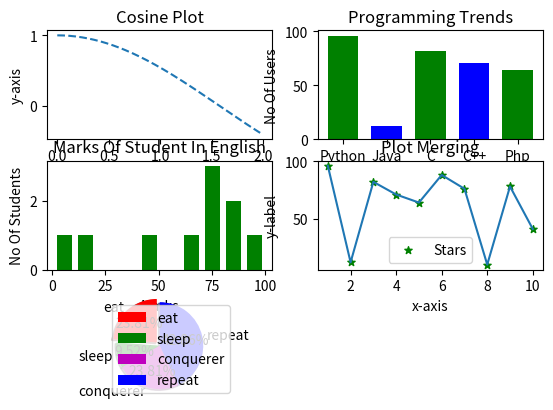

Here is the Python script that generated this plot:
import matplotlib.pyplot as plt
import numpy as np

plt.subplot(3,2,1)

x1 = np.arange(0.0,2.0,0.01)
y1 = np.cos(x1)

plt.plot(x1,y1,'--')
plt.xlabel('x-axis')
plt.ylabel('y-axis')
plt.title('Cosine Plot')


plt.subplot(3,2,2)

x2 = np.arange(1,6)
np.random.seed(101)
y2 = np.random.randint(1,100,5)
languages = ['Python','Java','C','C++','Php']

plt.bar(x2,y2,tick_label=languages,width=0.7,color=['green','blue'])
plt.xlabel('Language')
plt.ylabel('No Of Users')
plt.title('Programming Trends')

plt.subplot(3,2,3)
np.random.seed(101)
x3 = np.random.randint(1,100,10)
range = (1,100)
bins = 10

plt.hist(x3 , bins , range , color='green' , histtype='bar' , rwidth=0.7)
plt.xlabel('Marks')
plt.ylabel('No Of Students')
plt.title('Marks Of Student In English')

plt.subplot(3,2,4)

x4 = np.arange(1,11)
np.random.seed(101)
y4 = np.random.randint(1,100,10)

plt.plot(x4,y4)
plt.scatter(x4,y4,label='Stars',color='green',marker='*',s=30)
plt.xlabel('x-axis')
plt.ylabel('y-label')
plt.title('Plot Merging')
plt.legend()

plt.subplot(3,2,5)
activities = ['eat','sleep','conquerer','repeat']
slices = [5,2,5,9]
colors = ['r','g','m','b']
plt.pie(slices,labels=activities,colors=colors,startangle=90,shadow=True,explode=(0.1,0,0,0),autopct='%1.2f%%')
plt.legend()

plt.show()
